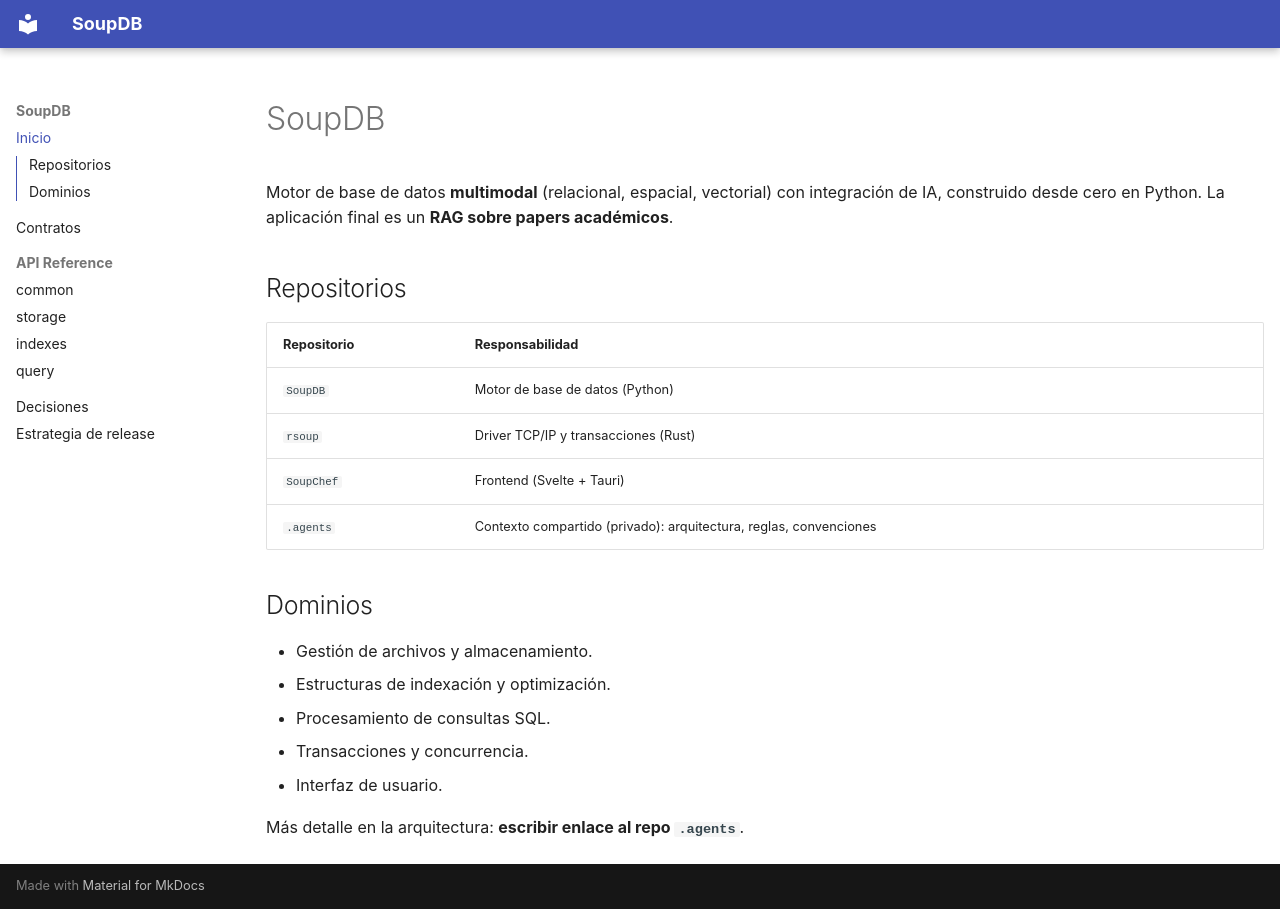

repository: BD2-Project/SoupBD · page: index.html · generator: mkdocs

# SoupDB

Motor de base de datos **multimodal** (relacional, espacial, vectorial) con integración de IA, construido desde cero en Python. La aplicación final es un **RAG sobre papers académicos**.

## Repositorios

| Repositorio | Responsabilidad |
|---|---|
| `SoupDB` | Motor de base de datos (Python) |
| `rsoup` | Driver TCP/IP y transacciones (Rust) |
| `SoupChef` | Frontend (Svelte + Tauri) |
| `.agents` | Contexto compartido (privado): arquitectura, reglas, convenciones |

## Dominios

- Gestión de archivos y almacenamiento.
- Estructuras de indexación y optimización.
- Procesamiento de consultas SQL.
- Transacciones y concurrencia.
- Interfaz de usuario.

Más detalle en la arquitectura: **escribir enlace al repo `.agents`**.
